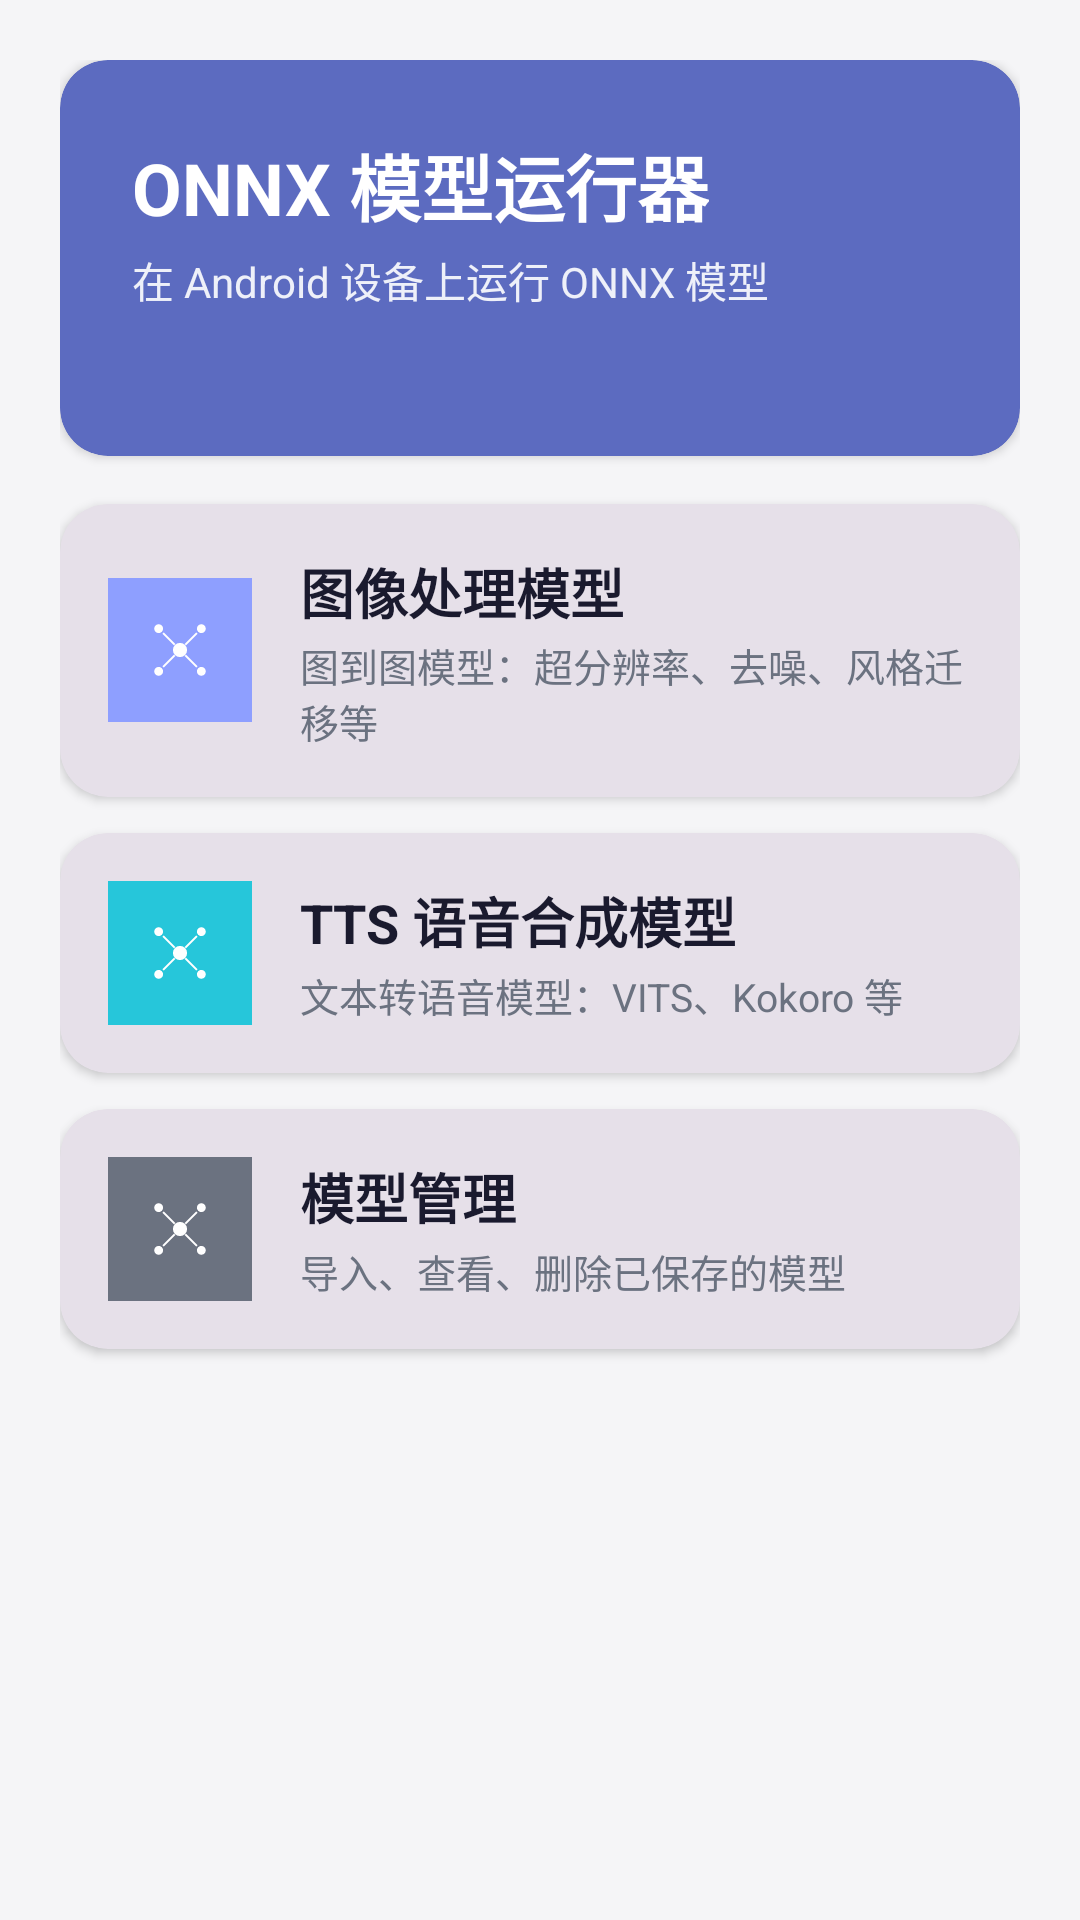

Produce the Android XML layout that renders to this screen, including the resource entries it uses.
<!-- AndroidManifest.xml: application theme Theme.OnnxModelRunner -->
<!-- res/layout/activity_main.xml -->
<?xml version="1.0" encoding="utf-8"?>
<ScrollView xmlns:android="http://schemas.android.com/apk/res/android"
    xmlns:app="http://schemas.android.com/apk/res-auto"
    xmlns:tools="http://schemas.android.com/tools"
    android:layout_width="match_parent"
    android:layout_height="match_parent"
    android:background="@color/background"
    android:fillViewport="true">

    <LinearLayout
        android:layout_width="match_parent"
        android:layout_height="wrap_content"
        android:orientation="vertical"
        android:padding="20dp">

        
        <com.google.android.material.card.MaterialCardView
            style="@style/Widget.Card"
            android:layout_width="match_parent"
            android:layout_height="wrap_content"
            android:layout_marginBottom="16dp"
            app:cardBackgroundColor="@color/primary">

            <LinearLayout
                android:layout_width="match_parent"
                android:layout_height="wrap_content"
                android:orientation="vertical"
                android:padding="8dp">

                <TextView
                    android:layout_width="wrap_content"
                    android:layout_height="wrap_content"
                    android:text="@string/main_title"
                    android:textColor="@color/white"
                    android:textSize="24sp"
                    android:textStyle="bold" />

                <TextView
                    android:layout_width="wrap_content"
                    android:layout_height="wrap_content"
                    android:layout_marginTop="4dp"
                    android:text="@string/main_subtitle"
                    android:textColor="@color/white"
                    android:textSize="14sp"
                    android:alpha="0.9" />

                <TextView
                    android:id="@+id/tvOrtVersion"
                    android:layout_width="wrap_content"
                    android:layout_height="wrap_content"
                    android:layout_marginTop="8dp"
                    android:textColor="@color/white"
                    android:textSize="12sp"
                    android:alpha="0.8"
                    tools:ignore="HardcodedText" />
            </LinearLayout>
        </com.google.android.material.card.MaterialCardView>

        
        <com.google.android.material.card.MaterialCardView
            android:id="@+id/cardImageModel"
            style="@style/Widget.Card"
            android:layout_width="match_parent"
            android:layout_height="wrap_content"
            android:layout_marginBottom="12dp"
            android:clickable="true"
            android:focusable="true"
            android:foreground="?android:attr/selectableItemBackground">

            <LinearLayout
                android:layout_width="match_parent"
                android:layout_height="wrap_content"
                android:orientation="horizontal"
                android:gravity="center_vertical">

                <ImageView
                    android:layout_width="48dp"
                    android:layout_height="48dp"
                    android:src="@drawable/ic_launcher_foreground"
                    android:background="@color/primary_light"
                    android:padding="8dp"
                    tools:ignore="ContentDescription" />

                <LinearLayout
                    android:layout_width="0dp"
                    android:layout_height="wrap_content"
                    android:layout_weight="1"
                    android:layout_marginStart="16dp"
                    android:orientation="vertical">

                    <TextView
                        android:layout_width="wrap_content"
                        android:layout_height="wrap_content"
                        android:text="@string/btn_image_model"
                        android:textColor="@color/text_primary"
                        android:textSize="18sp"
                        android:textStyle="bold" />

                    <TextView
                        android:layout_width="wrap_content"
                        android:layout_height="wrap_content"
                        android:layout_marginTop="2dp"
                        android:text="@string/btn_image_model_desc"
                        android:textColor="@color/text_secondary"
                        android:textSize="13sp" />
                </LinearLayout>
            </LinearLayout>
        </com.google.android.material.card.MaterialCardView>

        
        <com.google.android.material.card.MaterialCardView
            android:id="@+id/cardTtsModel"
            style="@style/Widget.Card"
            android:layout_width="match_parent"
            android:layout_height="wrap_content"
            android:layout_marginBottom="12dp"
            android:clickable="true"
            android:focusable="true"
            android:foreground="?android:attr/selectableItemBackground">

            <LinearLayout
                android:layout_width="match_parent"
                android:layout_height="wrap_content"
                android:orientation="horizontal"
                android:gravity="center_vertical">

                <ImageView
                    android:layout_width="48dp"
                    android:layout_height="48dp"
                    android:src="@drawable/ic_launcher_foreground"
                    android:background="@color/accent"
                    android:padding="8dp"
                    tools:ignore="ContentDescription" />

                <LinearLayout
                    android:layout_width="0dp"
                    android:layout_height="wrap_content"
                    android:layout_weight="1"
                    android:layout_marginStart="16dp"
                    android:orientation="vertical">

                    <TextView
                        android:layout_width="wrap_content"
                        android:layout_height="wrap_content"
                        android:text="@string/btn_tts_model"
                        android:textColor="@color/text_primary"
                        android:textSize="18sp"
                        android:textStyle="bold" />

                    <TextView
                        android:layout_width="wrap_content"
                        android:layout_height="wrap_content"
                        android:layout_marginTop="2dp"
                        android:text="@string/btn_tts_model_desc"
                        android:textColor="@color/text_secondary"
                        android:textSize="13sp" />
                </LinearLayout>
            </LinearLayout>
        </com.google.android.material.card.MaterialCardView>

        
        <com.google.android.material.card.MaterialCardView
            android:id="@+id/cardModelManager"
            style="@style/Widget.Card"
            android:layout_width="match_parent"
            android:layout_height="wrap_content"
            android:layout_marginBottom="24dp"
            android:clickable="true"
            android:focusable="true"
            android:foreground="?android:attr/selectableItemBackground">

            <LinearLayout
                android:layout_width="match_parent"
                android:layout_height="wrap_content"
                android:orientation="horizontal"
                android:gravity="center_vertical">

                <ImageView
                    android:layout_width="48dp"
                    android:layout_height="48dp"
                    android:src="@drawable/ic_launcher_foreground"
                    android:background="@color/text_secondary"
                    android:padding="8dp"
                    tools:ignore="ContentDescription" />

                <LinearLayout
                    android:layout_width="0dp"
                    android:layout_height="wrap_content"
                    android:layout_weight="1"
                    android:layout_marginStart="16dp"
                    android:orientation="vertical">

                    <TextView
                        android:layout_width="wrap_content"
                        android:layout_height="wrap_content"
                        android:text="@string/btn_model_manager"
                        android:textColor="@color/text_primary"
                        android:textSize="18sp"
                        android:textStyle="bold" />

                    <TextView
                        android:layout_width="wrap_content"
                        android:layout_height="wrap_content"
                        android:layout_marginTop="2dp"
                        android:text="@string/btn_model_manager_desc"
                        android:textColor="@color/text_secondary"
                        android:textSize="13sp" />
                </LinearLayout>
            </LinearLayout>
        </com.google.android.material.card.MaterialCardView>

    </LinearLayout>
</ScrollView>
<!-- resources referenced by this layout -->
<resources>
  <color name="accent">#26C6DA</color>
  <color name="background">#F5F5F7</color>
  <color name="primary">#5C6BC0</color>
  <color name="primary_light">#8E9FFF</color>
  <color name="text_primary">#1A1A2E</color>
  <color name="text_secondary">#6B7280</color>
  <color name="white">#FFFFFFFF</color>
  <!-- drawable ic_launcher_foreground (drawable) -->
  <?xml version="1.0" encoding="utf-8"?>
  <vector xmlns:android="http://schemas.android.com/apk/res/android"
      android:width="108dp"
      android:height="108dp"
      android:viewportWidth="108"
      android:viewportHeight="108">
      
      <path
          android:fillColor="#FFFFFF"
          android:pathData="M54,54m-8,0a8,8 0,1 1,16 0a8,8 0,1 1,-16 0" />
      
      <path
          android:fillColor="#FFFFFF"
          android:pathData="M30,30m-5,0a5,5 0,1 1,10 0a5,5 0,1 1,-10 0" />
      <path
          android:fillColor="#FFFFFF"
          android:pathData="M78,30m-5,0a5,5 0,1 1,10 0a5,5 0,1 1,-10 0" />
      <path
          android:fillColor="#FFFFFF"
          android:pathData="M30,78m-5,0a5,5 0,1 1,10 0a5,5 0,1 1,-10 0" />
      <path
          android:fillColor="#FFFFFF"
          android:pathData="M78,78m-5,0a5,5 0,1 1,10 0a5,5 0,1 1,-10 0" />
      
      <path
          android:strokeColor="#FFFFFF"
          android:strokeWidth="2"
          android:pathData="M35,35L48,48 M73,35L60,48 M35,73L48,60 M73,73L60,60" />
  </vector>
  <string name="btn_image_model">图像处理模型</string>
  <string name="btn_image_model_desc">图到图模型：超分辨率、去噪、风格迁移等</string>
  <string name="btn_model_manager">模型管理</string>
  <string name="btn_model_manager_desc">导入、查看、删除已保存的模型</string>
  <string name="btn_tts_model">TTS 语音合成模型</string>
  <string name="btn_tts_model_desc">文本转语音模型：VITS、Kokoro 等</string>
  <string name="main_subtitle">在 Android 设备上运行 ONNX 模型</string>
  <string name="main_title">ONNX 模型运行器</string>
  <style name="Widget.Card" parent="Widget.Material3.CardView.Filled">
          <item name="cardCornerRadius">16dp</item>
          <item name="cardElevation">2dp</item>
          <item name="contentPadding">16dp</item>
      </style>
  <style name="Theme.OnnxModelRunner" parent="Theme.Material3.Light.NoActionBar">
          <item name="colorPrimary">@color/primary</item>
          <item name="colorPrimaryVariant">@color/primary_dark</item>
          <item name="colorOnPrimary">@color/white</item>
          <item name="colorSecondary">@color/accent</item>
          <item name="colorOnSecondary">@color/black</item>
          <item name="android:colorBackground">@color/background</item>
          <item name="colorSurface">@color/surface</item>
          <item name="colorOnSurface">@color/text_primary</item>
          <item name="android:statusBarColor" tools:targetApi="l">@color/primary_dark</item>
      </style>
  <color name="primary_dark">#3949AB</color>
  <color name="black">#FF000000</color>
  <color name="surface">#FFFFFF</color>
</resources>
